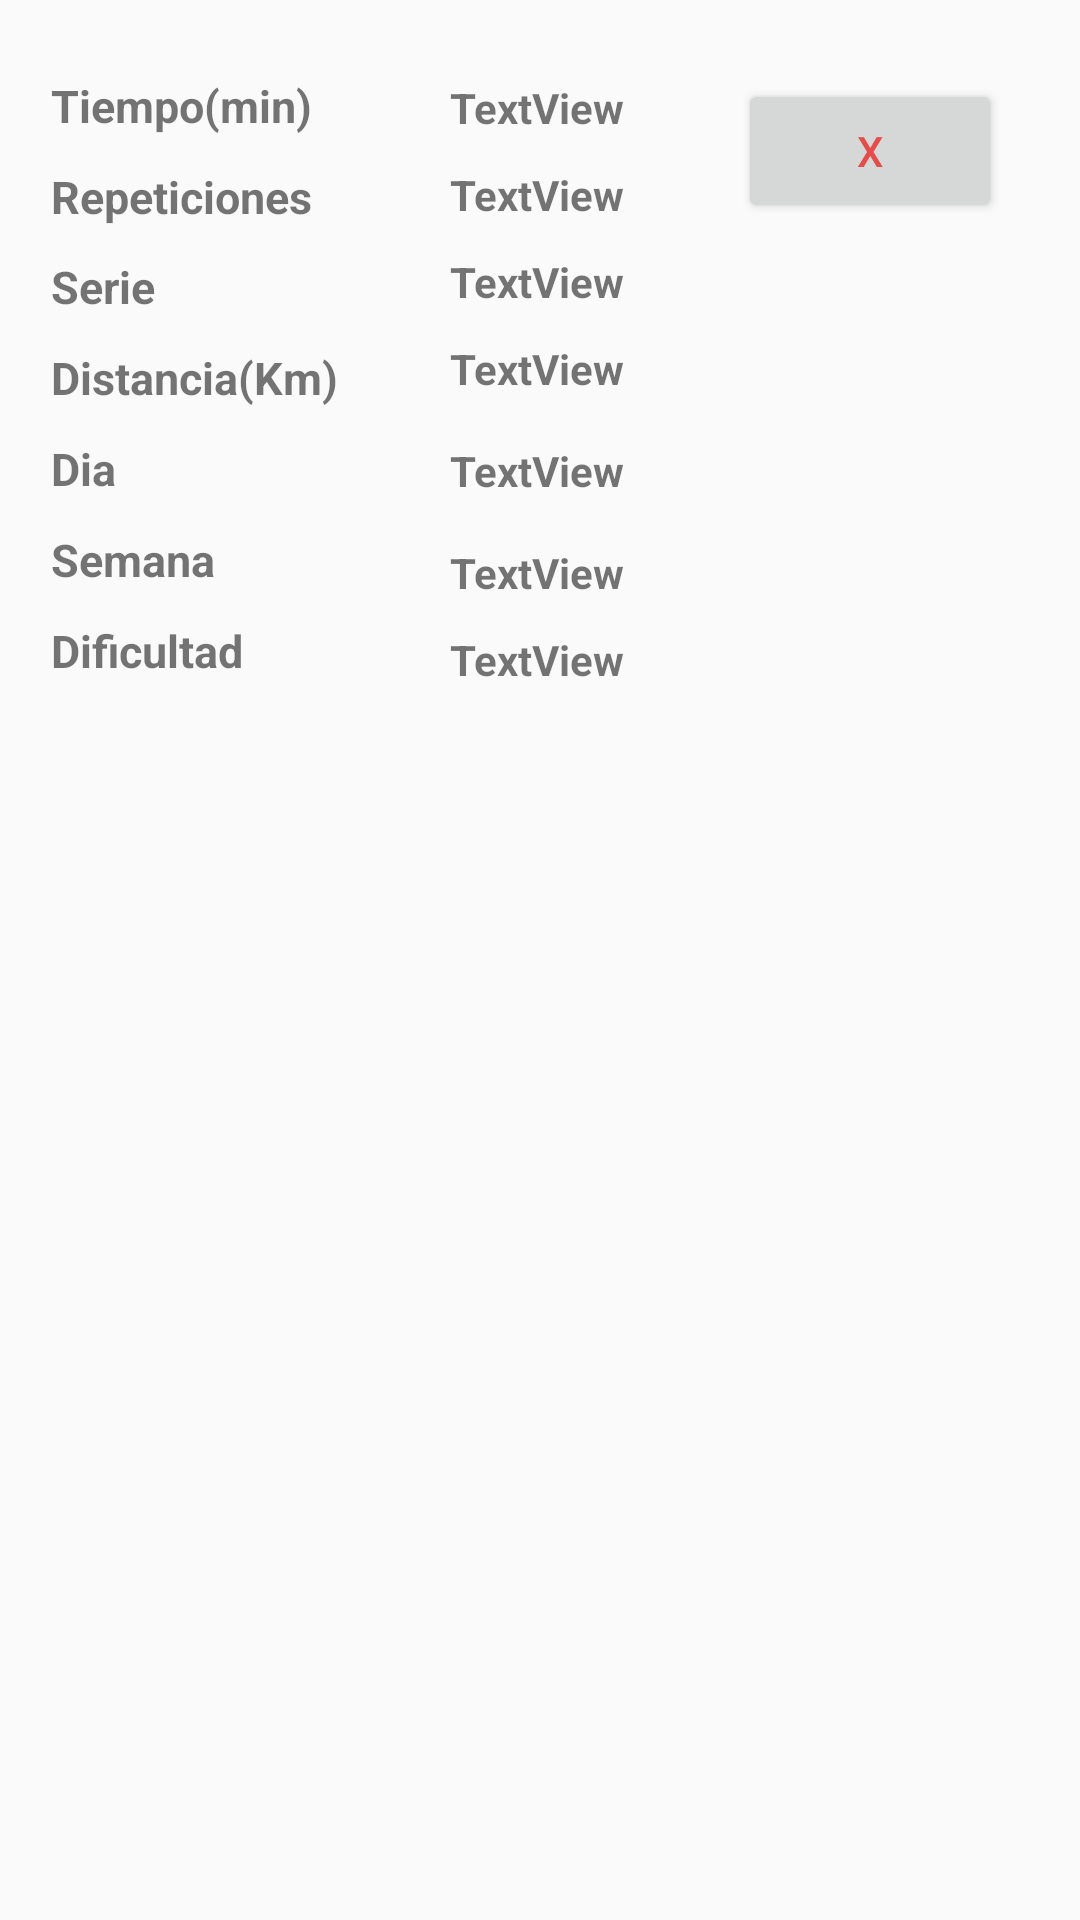

Android layout source for this screen:
<!-- AndroidManifest.xml: application theme AppTheme -->
<!-- res/layout/lista_ejercicios.xml -->
<?xml version="1.0" encoding="utf-8"?>
<RelativeLayout xmlns:android="http://schemas.android.com/apk/res/android"
    xmlns:app="http://schemas.android.com/apk/res-auto"
    xmlns:tools="http://schemas.android.com/tools"
    android:layout_width="match_parent"
    android:layout_height="wrap_content"
    tools:layout_editor_absoluteX="0dp"
    tools:layout_editor_absoluteY="81dp">

    <TextView
        android:id="@+id/tv_uno"
        android:layout_width="wrap_content"
        android:layout_height="wrap_content"
        android:layout_alignParentStart="true"
        android:layout_alignParentTop="true"
        android:layout_marginStart="17dp"
        android:layout_marginTop="25dp"
        android:text="Tiempo(min)"
        android:textSize="15dp"
        android:textStyle="bold"/>

    <TextView
        android:id="@+id/tv_dos"
        android:layout_width="wrap_content"
        android:layout_height="wrap_content"
        android:layout_above="@+id/tv_tres"
        android:layout_marginStart="150dp"
        android:layout_marginTop="25dp"
        android:text="TextView"
        android:textSize="14dp"
        android:textStyle="bold"/>

    <TextView
        android:id="@+id/tv_tres"
        android:layout_width="wrap_content"
        android:layout_height="wrap_content"
        android:layout_alignStart="@+id/tv_uno"
        android:layout_below="@+id/tv_uno"
        android:layout_marginTop="10dp"
        android:text="Repeticiones"
        android:textSize="15dp"
        android:textStyle="bold"/>

    <TextView
        android:id="@+id/tv_cuatro"
        android:layout_width="wrap_content"
        android:layout_height="wrap_content"
        android:text="TextView"
        android:layout_below="@+id/tv_dos"
        android:layout_marginTop="10dp"
        android:layout_alignStart="@+id/tv_dos"
        android:textSize="14dp"
        android:textStyle="bold"/>

    <TextView
        android:id="@+id/tv_cinco"
        android:layout_width="wrap_content"
        android:layout_height="wrap_content"
        android:layout_alignStart="@+id/tv_tres"
        android:text="Serie"
        android:layout_below="@+id/tv_dos"
        android:layout_marginTop="40dp"
        android:textSize="15dp"
        android:textStyle="bold"/>

    <TextView
        android:id="@+id/tv_seis"
        android:layout_width="wrap_content"
        android:layout_height="wrap_content"
        android:layout_alignStart="@+id/tv_cuatro"
        android:text="TextView"
        android:layout_below="@+id/tv_cuatro"
        android:layout_marginTop="10dp"
        android:textSize="14dp"
        android:textStyle="bold"/>

    <TextView
        android:id="@+id/tv_siete"
        android:layout_width="wrap_content"
        android:layout_height="wrap_content"
        android:layout_alignStart="@+id/tv_cinco"
        android:layout_below="@+id/tv_cinco"
        android:layout_marginTop="10dp"
        android:text="Distancia(Km)"
        android:textSize="15dp"
        android:textStyle="bold"/>

    <TextView
        android:id="@+id/tv_ocho"
        android:layout_width="wrap_content"
        android:layout_height="wrap_content"
        android:layout_alignStart="@+id/tv_seis"
        android:text="TextView"
        android:layout_below="@+id/tv_seis"
        android:layout_marginTop="10dp"
        android:textSize="14dp"
        android:textStyle="bold"/>

    <TextView
        android:id="@+id/tv_nueve"
        android:layout_width="wrap_content"
        android:layout_height="wrap_content"
        android:layout_alignStart="@+id/tv_siete"
        android:layout_below="@+id/tv_siete"
        android:layout_marginTop="10dp"
        android:text="Dia"
        android:textSize="15dp"
        android:textStyle="bold"/>

    <TextView
        android:id="@+id/tv_diez"
        android:layout_width="wrap_content"
        android:layout_height="wrap_content"
        android:layout_alignStart="@+id/tv_ocho"
        android:text="TextView"
        android:layout_below="@+id/tv_ocho"
        android:layout_marginTop="15dp"
        android:textSize="14dp"
        android:textStyle="bold"/>

    <TextView
        android:id="@+id/tv_once"
        android:layout_width="wrap_content"
        android:layout_height="wrap_content"
        android:layout_alignStart="@+id/tv_nueve"
        android:layout_below="@+id/tv_nueve"
        android:layout_marginTop="10dp"
        android:text="Semana"
        android:textSize="15dp"
        android:textStyle="bold"/>

    <TextView
        android:id="@+id/tv_doce"
        android:layout_width="wrap_content"
        android:layout_height="wrap_content"
        android:layout_alignStart="@+id/tv_diez"
        android:text="TextView"
        android:layout_below="@+id/tv_diez"
        android:layout_marginTop="15dp"
        android:textSize="14dp"
        android:textStyle="bold"/>

    <TextView
        android:id="@+id/tv_trece"
        android:layout_width="wrap_content"
        android:layout_height="wrap_content"
        android:layout_alignStart="@+id/tv_once"
        android:layout_below="@+id/tv_once"
        android:layout_marginTop="10dp"
        android:text="Dificultad"
        android:textSize="15dp"
        android:textStyle="bold"/>

    <TextView
        android:id="@+id/tv_catorce"
        android:layout_width="wrap_content"
        android:layout_height="wrap_content"
        android:layout_alignStart="@+id/tv_doce"
        android:text="TextView"
        android:layout_below="@+id/tv_doce"
        android:layout_marginTop="10dp"
        android:textSize="14dp"
        android:textStyle="bold"/>

    <Button
        android:id="@+id/button_lista_ejercicios_borrar"
        android:layout_width="wrap_content"
        android:layout_height="wrap_content"
        android:layout_alignParentEnd="true"
        android:layout_alignTop="@+id/tv_dos"
        android:layout_marginEnd="26dp"
        android:onClick="borrar"
        android:text="X" />
</RelativeLayout>
<!-- resources referenced by this layout -->
<resources>
  <style name="AppTheme" parent="Theme.AppCompat.Light.DarkActionBar">
          
          <item name="colorPrimary">@color/colorPrimaryDark</item>
          <item name="colorPrimaryDark">@color/colorPrimaryDark</item>
          <item name="colorAccent">@color/colorAccent</item>
          <item name="android:colorForeground">@color/colorPrimaryDark</item>
      </style>
  <color name="colorPrimaryDark">#e53935</color>
  <color name="colorAccent">#FF4081</color>
</resources>
